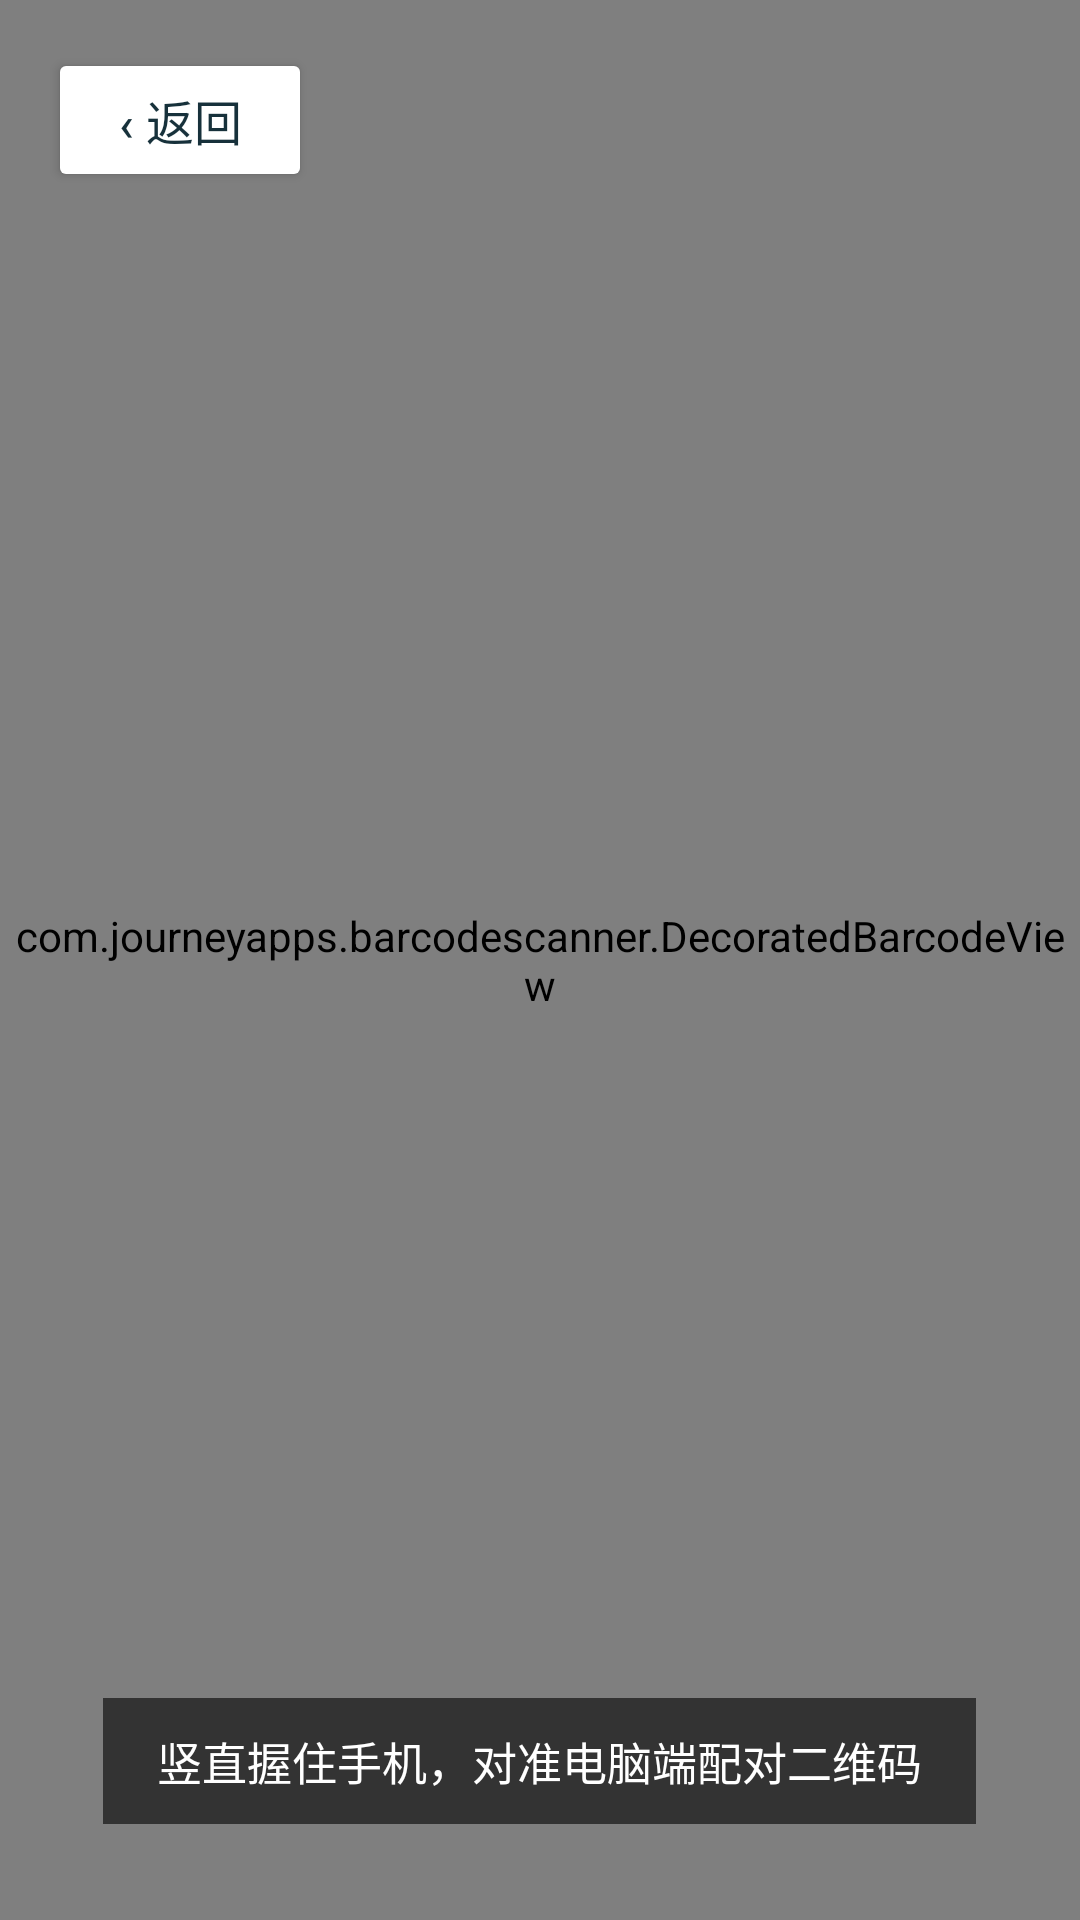

Write the Android layout XML for this screen, with the resource values it uses.
<!-- AndroidManifest.xml: application theme Theme.HarnessMobile.Starting -->
<!-- res/layout/activity_scanner.xml -->
<?xml version="1.0" encoding="utf-8"?>
<FrameLayout xmlns:android="http://schemas.android.com/apk/res/android"
    xmlns:app="http://schemas.android.com/apk/res-auto"
    android:layout_width="match_parent"
    android:layout_height="match_parent"
    android:background="#000000"
    android:fitsSystemWindows="true">

    <com.journeyapps.barcodescanner.DecoratedBarcodeView
        android:id="@+id/zxing_barcode_scanner"
        android:layout_width="match_parent"
        android:layout_height="match_parent"
        app:zxing_preview_scaling_strategy="centerCrop"
        app:zxing_use_texture_view="false" />

    <Button
        android:id="@+id/scanner_back_button"
        android:layout_width="wrap_content"
        android:layout_height="@dimen/harness_touch_min"
        android:layout_gravity="top|start"
        android:layout_marginStart="16dp"
        android:layout_marginTop="16dp"
        android:backgroundTint="@color/harness_surface"
        android:contentDescription="@string/scanner_back_description"
        android:elevation="6dp"
        android:fontFamily="sans-serif-medium"
        android:minWidth="88dp"
        android:paddingStart="16dp"
        android:paddingEnd="16dp"
        android:text="@string/scanner_back"
        android:textAllCaps="false"
        android:textColor="@color/harness_text"
        android:textSize="16sp" />

    <TextView
        android:layout_width="wrap_content"
        android:layout_height="wrap_content"
        android:layout_gravity="bottom|center_horizontal"
        android:layout_marginStart="24dp"
        android:layout_marginEnd="24dp"
        android:layout_marginBottom="32dp"
        android:background="#99000000"
        android:paddingStart="18dp"
        android:paddingTop="10dp"
        android:paddingEnd="18dp"
        android:paddingBottom="10dp"
        android:text="@string/scanner_hint"
        android:textColor="#FFFFFF"
        android:textSize="15sp" />

    <LinearLayout
        android:id="@+id/scanner_permission_panel"
        android:layout_width="match_parent"
        android:layout_height="wrap_content"
        android:layout_gravity="center"
        android:layout_marginStart="28dp"
        android:layout_marginEnd="28dp"
        android:background="@drawable/harness_control_card"
        android:elevation="12dp"
        android:orientation="vertical"
        android:padding="24dp"
        android:visibility="gone">

        <TextView
            style="@style/TextAppearance.Harness.Title"
            android:layout_width="match_parent"
            android:layout_height="wrap_content"
            android:text="@string/scanner_permission_title" />

        <TextView
            style="@style/TextAppearance.Harness.Body"
            android:layout_width="match_parent"
            android:layout_height="wrap_content"
            android:layout_marginTop="12dp"
            android:lineSpacingExtra="3dp"
            android:text="@string/scanner_permission_message" />

        <Button
            android:id="@+id/scanner_permission_retry"
            style="@style/Widget.Harness.Button.Primary"
            android:layout_width="match_parent"
            android:layout_height="@dimen/harness_button_height"
            android:layout_marginTop="24dp"
            android:text="@string/scanner_permission_retry" />

        <Button
            android:id="@+id/scanner_permission_settings"
            style="@style/Widget.Harness.Button.Secondary"
            android:layout_width="match_parent"
            android:layout_height="@dimen/harness_button_height_compact"
            android:layout_marginTop="8dp"
            android:text="@string/scanner_permission_settings" />
    </LinearLayout>
</FrameLayout>
<!-- resources referenced by this layout -->
<resources>
  <color name="harness_surface">#FFFFFF</color>
  <color name="harness_text">#17313B</color>
  <dimen name="harness_button_height">52dp</dimen>
  <dimen name="harness_button_height_compact">48dp</dimen>
  <dimen name="harness_touch_min">48dp</dimen>
  <!-- drawable harness_control_card (drawable) -->
  <?xml version="1.0" encoding="utf-8"?>
  <shape xmlns:android="http://schemas.android.com/apk/res/android" android:shape="rectangle">
      <solid android:color="@color/harness_surface" />
      <corners android:radius="14dp" />
      <stroke android:width="1dp" android:color="#220F4C5C" />
  </shape>
  <string name="scanner_back">‹ 返回</string>
  <string name="scanner_back_description">返回配对页面</string>
  <string name="scanner_hint">竖直握住手机，对准电脑端配对二维码</string>
  <string name="scanner_permission_message">仅在扫码页面使用相机读取电脑上的配对二维码。不会保存照片或视频；你也可以返回后粘贴配对地址。</string>
  <string name="scanner_permission_retry">允许相机并重试</string>
  <string name="scanner_permission_settings">打开系统设置</string>
  <string name="scanner_permission_title">需要相机权限</string>
  <style name="TextAppearance.Harness.Body" parent="TextAppearance.AppCompat.Body1">
          <item name="android:textSize">15sp</item>
          <item name="android:textColor">@color/harness_text</item>
          <item name="android:fontFamily">sans-serif</item>
      </style>
  <style name="TextAppearance.Harness.Title" parent="TextAppearance.AppCompat.Title">
          <item name="android:textSize">22sp</item>
          <item name="android:textColor">@color/harness_text</item>
          <item name="android:textStyle">bold</item>
          <item name="android:fontFamily">sans-serif</item>
      </style>
  <style name="Widget.Harness.Button.Primary" parent="Widget.AppCompat.Button">
          <item name="android:minHeight">@dimen/harness_touch_min</item>
          <item name="android:textAllCaps">false</item>
          <item name="android:textAppearance">@style/TextAppearance.Harness.Button</item>
          <item name="android:textColor">#FFFFFF</item>
          <item name="android:backgroundTint">@color/harness_primary</item>
      </style>
  <style name="Theme.HarnessMobile.Starting" parent="Theme.AppCompat.DayNight.NoActionBar">
          <item name="android:windowBackground">@drawable/harness_launch_screen</item>
          <item name="android:navigationBarColor">@color/harness_splash_background</item>
          <item name="android:statusBarColor">@color/harness_splash_background</item>
          <item name="android:windowLightStatusBar">true</item>
      </style>
  <style name="TextAppearance.Harness.Button" parent="TextAppearance.AppCompat.Body1">
          <item name="android:textSize">16sp</item>
          <item name="android:textStyle">bold</item>
          <item name="android:fontFamily">sans-serif</item>
      </style>
  <color name="harness_primary">#4D6BFE</color>
  <color name="harness_primary_dark">#315EFB</color>
  <!-- drawable harness_button_secondary (drawable) -->
  <?xml version="1.0" encoding="utf-8"?>
  <ripple xmlns:android="http://schemas.android.com/apk/res/android"
      android:color="@color/harness_ripple">
      <item>
          <shape android:shape="rectangle">
              <solid android:color="@color/harness_surface" />
              <corners android:radius="@dimen/harness_radius_card" />
              <stroke android:width="1dp" android:color="@color/harness_border" />
          </shape>
      </item>
  </ripple>
  <color name="harness_splash_background">#F4F8FF</color>
  <color name="harness_ripple">#EDF3FF</color>
  <dimen name="harness_radius_card">14dp</dimen>
  <color name="harness_border">#DCE3EC</color>
</resources>
